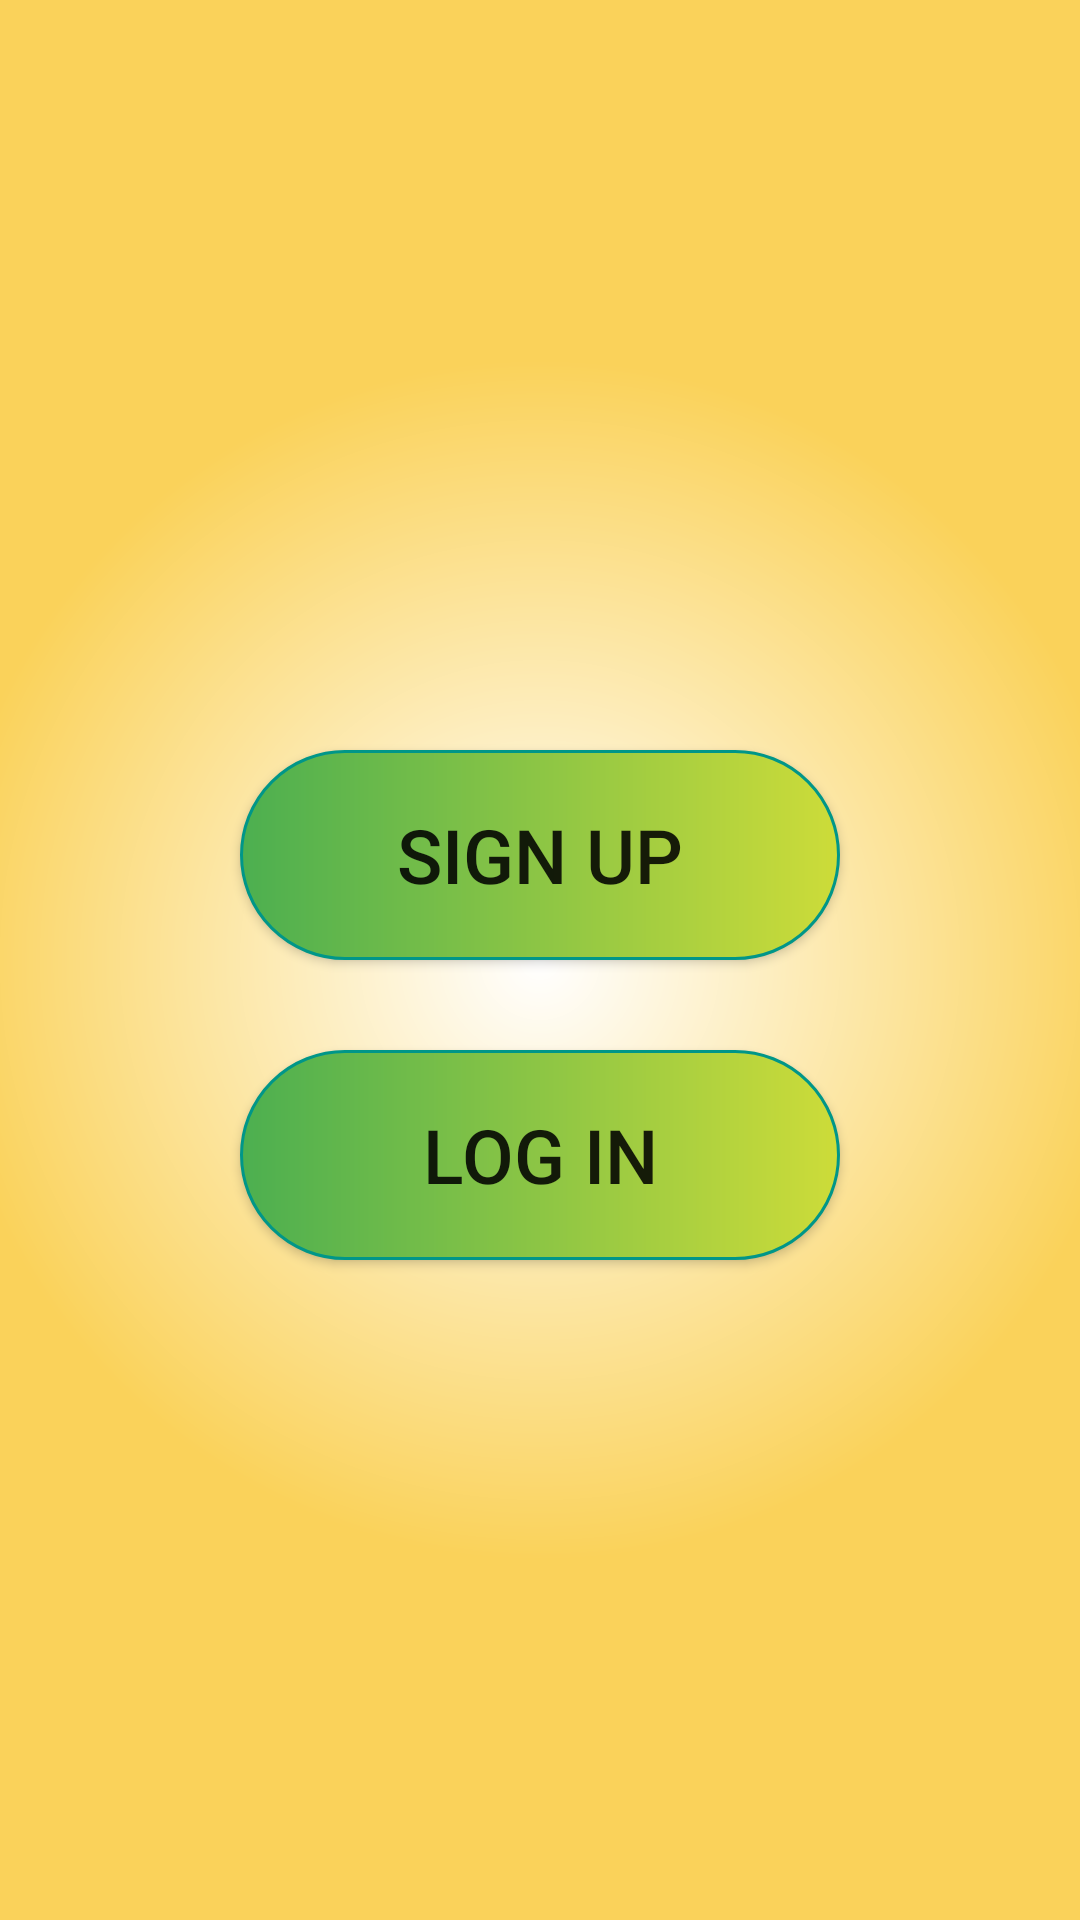

Write the Android layout XML for this screen, with the resource values it uses.
<!-- AndroidManifest.xml: application theme Theme.MyCoursesApp -->
<!-- res/layout/activity_main.xml -->
<?xml version="1.0" encoding="utf-8"?>
<androidx.constraintlayout.widget.ConstraintLayout xmlns:android="http://schemas.android.com/apk/res/android"
    xmlns:tools="http://schemas.android.com/tools"
    android:layout_width="match_parent"
    android:layout_height="match_parent"
    android:background="@drawable/background_image"
    tools:context=".MainActivity">

    <RelativeLayout
        android:layout_width="match_parent"
        android:layout_height="match_parent">

        <Button
            android:id="@+id/toSignUpField"
            android:layout_width="200dp"
            android:layout_height="70dp"
            android:layout_marginTop="250dp"
            android:text="@string/to_sign_up"
            android:layout_centerHorizontal="true"
            android:textSize="25sp"
            android:background="@drawable/gradient_button_primary"
            android:onClick="onToSignUpButtonClick"/>

        <Button
            android:id="@+id/toLogInField"
            android:layout_width="200dp"
            android:layout_height="70dp"
            android:layout_marginTop="350dp"
            android:textSize="25sp"
            android:background="@drawable/gradient_button_primary"
            android:text="@string/to_log_in"
            android:layout_centerHorizontal="true"
            android:onClick="onToLogInButtonClick" />

        <TextView
            android:id="@+id/statusField"
            android:layout_width="300dp"
            android:layout_height="70dp"
            android:layout_marginTop="500dp"
            android:textSize="30sp"
            android:layout_centerHorizontal="true"
            android:text="" />

    </RelativeLayout>

</androidx.constraintlayout.widget.ConstraintLayout>
<!-- resources referenced by this layout -->
<resources>
  <!-- drawable gradient_button_primary (drawable) -->
  <shape xmlns:android="http://schemas.android.com/apk/res/android"
      android:shape="rectangle">
      <corners android:radius="120dp" />
      <stroke android:width="1dp"
          android:color="#009688"/>
      <gradient
          android:type="linear"
          android:startColor="#4CAF50"
          android:endColor="#CDDC39"/>
  </shape>
  <string name="to_log_in">Log In</string>
  <string name="to_sign_up">Sign Up</string>
  <style name="Theme.MyCoursesApp" parent="Theme.AppCompat.Light">
          <item name="android:windowBackground">@drawable/background_gradient</item>
  
  
  
  
  
  
  
  
  
  
  
      </style>
  <!-- drawable background_gradient (drawable) -->
  <shape xmlns:android="http://schemas.android.com/apk/res/android">
      <gradient
          android:type="radial"
          android:centerX="50%"
          android:centerY="50%"
          android:startColor="#FFFFFF"
          android:endColor="#FAD25A"
          android:gradientRadius="200dp" />
  </shape>
</resources>
